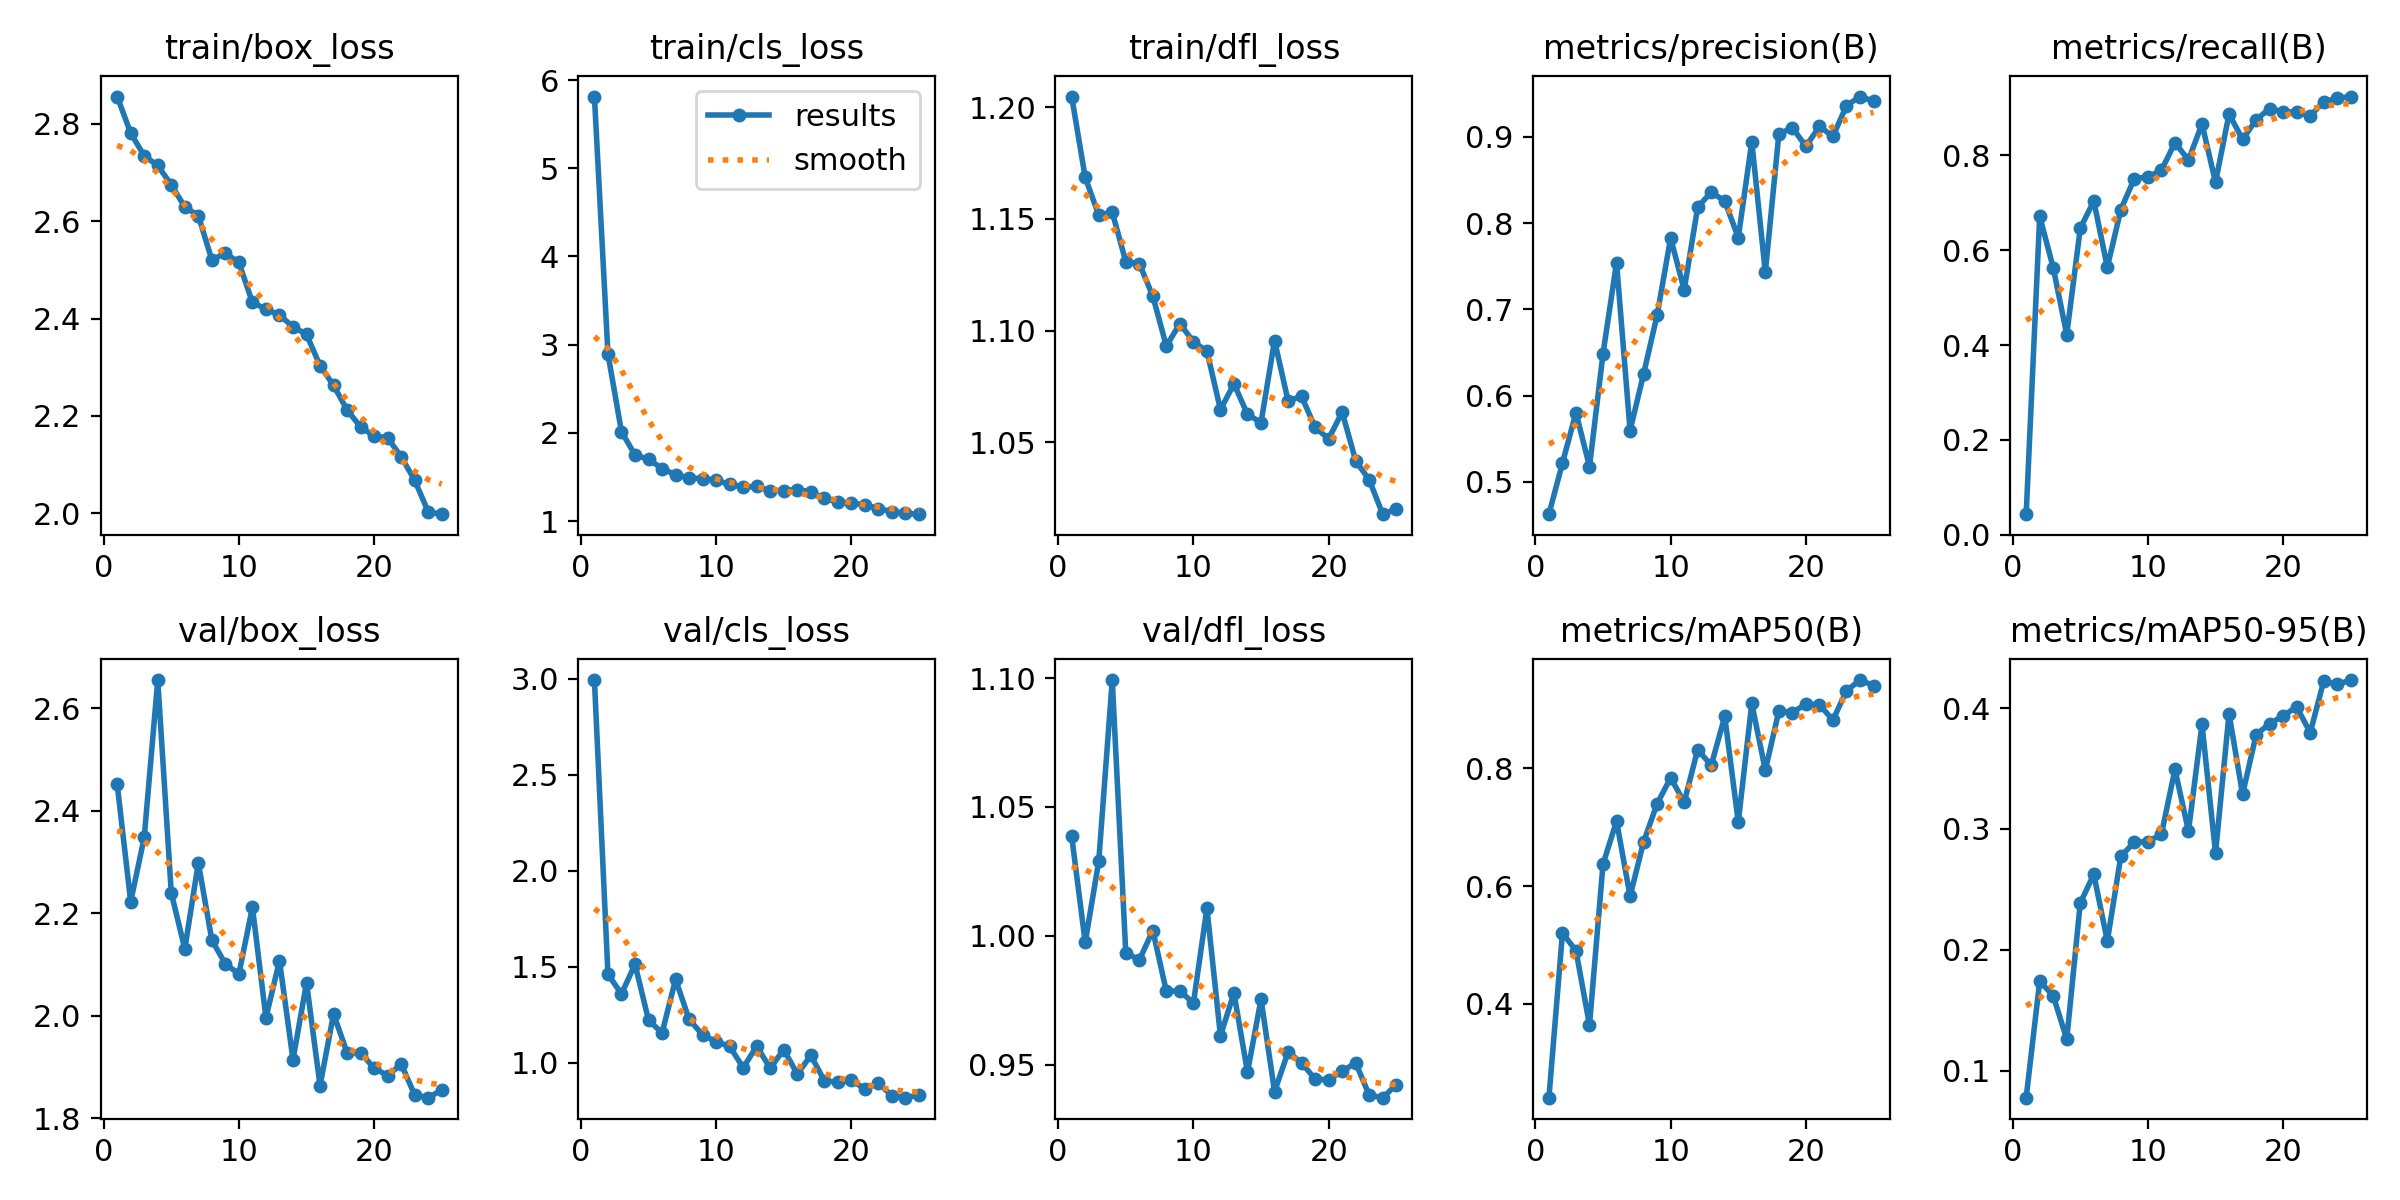

Source data for this figure (header and first rows):
epoch, time, train/box_loss, train/cls_loss, train/dfl_loss, metrics/precision(B), metrics/recall(B), metrics/mAP50(B), metrics/mAP50-95(B), val/box_loss, val/cls_loss, val/dfl_loss, lr/pg0, lr/pg1, lr/pg2
1, 110.5, 2.856, 5.813, 1.205, 0.4626, 0.04352, 0.2403, 0.07754, 2.452, 2.994, 1.039, 0.0006601, 0.0006601, 0.0006601
2, 243.5, 2.781, 2.895, 1.169, 0.5218, 0.6715, 0.5201, 0.1739, 2.222, 1.462, 0.9974, 0.001274, 0.001274, 0.001274
3, 368.9, 2.734, 2.014, 1.152, 0.5804, 0.5632, 0.49, 0.1619, 2.348, 1.359, 1.029, 0.001836, 0.001836, 0.001836
4, 471.8, 2.715, 1.75, 1.153, 0.5178, 0.4224, 0.3639, 0.1259, 2.655, 1.514, 1.099, 0.001762, 0.001762, 0.001762
5, 596, 2.675, 1.701, 1.131, 0.6487, 0.6462, 0.6372, 0.2386, 2.24, 1.223, 0.9934, 0.001683, 0.001683, 0.001683
6, 1062, 2.63, 1.596, 1.13, 0.7542, 0.704, 0.7104, 0.2624, 2.13, 1.156, 0.9906, 0.001604, 0.001604, 0.001604
7, 1122, 2.612, 1.524, 1.115, 0.5596, 0.5642, 0.5828, 0.2072, 2.298, 1.435, 1.002, 0.001525, 0.001525, 0.001525
8, 1182, 2.521, 1.49, 1.093, 0.6252, 0.6859, 0.6749, 0.2773, 2.147, 1.227, 0.9784, 0.001446, 0.001446, 0.001446
9, 1259, 2.534, 1.48, 1.103, 0.6935, 0.7514, 0.7399, 0.289, 2.101, 1.145, 0.9787, 0.001366, 0.001366, 0.001366
10, 1302, 2.515, 1.465, 1.095, 0.7829, 0.7545, 0.784, 0.2895, 2.081, 1.11, 0.9738, 0.001287, 0.001287, 0.001287
11, 1356, 2.433, 1.416, 1.091, 0.7228, 0.769, 0.7422, 0.2955, 2.211, 1.086, 1.011, 0.001208, 0.001208, 0.001208
12, 1427, 2.42, 1.384, 1.065, 0.8188, 0.8267, 0.8318, 0.3493, 1.996, 0.9748, 0.9612, 0.001129, 0.001129, 0.001129
13, 1526, 2.407, 1.393, 1.076, 0.8358, 0.7904, 0.8051, 0.2982, 2.107, 1.087, 0.9778, 0.00105, 0.00105, 0.00105
14, 1602, 2.383, 1.341, 1.062, 0.8258, 0.8664, 0.8881, 0.3866, 1.914, 0.972, 0.9471, 0.0009704, 0.0009704, 0.0009704
15, 1676, 2.368, 1.346, 1.059, 0.7832, 0.7434, 0.7086, 0.28, 2.064, 1.07, 0.9753, 0.0008912, 0.0008912, 0.0008912
16, 1770, 2.303, 1.357, 1.095, 0.8945, 0.8873, 0.9102, 0.3954, 1.863, 0.9414, 0.9395, 0.000812, 0.000812, 0.000812
17, 1825, 2.263, 1.332, 1.069, 0.7431, 0.8339, 0.7967, 0.3286, 2.003, 1.039, 0.9549, 0.0007328, 0.0007328, 0.0007328
18, 1879, 2.212, 1.257, 1.071, 0.9031, 0.8749, 0.8975, 0.3779, 1.928, 0.9071, 0.9507, 0.0006536, 0.0006536, 0.0006536
19, 1950, 2.177, 1.216, 1.057, 0.9109, 0.8989, 0.8946, 0.3871, 1.927, 0.899, 0.9444, 0.0005744, 0.0005744, 0.0005744
20, 2005, 2.159, 1.202, 1.052, 0.889, 0.8917, 0.9095, 0.3935, 1.897, 0.9098, 0.9441, 0.0004952, 0.0004952, 0.0004952
21, 2060, 2.155, 1.185, 1.063, 0.9123, 0.8917, 0.9078, 0.4011, 1.883, 0.8645, 0.9474, 0.000416, 0.000416, 0.000416
22, 2132, 2.116, 1.142, 1.042, 0.9006, 0.8834, 0.8822, 0.3795, 1.905, 0.8927, 0.9507, 0.0003368, 0.0003368, 0.0003368
23, 2187, 2.068, 1.108, 1.033, 0.9363, 0.9134, 0.9318, 0.4223, 1.845, 0.8291, 0.9382, 0.0002576, 0.0002576, 0.0002576
24, 2243, 2.003, 1.087, 1.018, 0.9469, 0.9206, 0.95, 0.4195, 1.84, 0.8187, 0.9372, 0.0001784, 0.0001784, 0.0001784
25, 2312, 1.998, 1.078, 1.02, 0.9415, 0.9242, 0.9407, 0.4232, 1.855, 0.8328, 0.9422, 9.92e-05, 9.92e-05, 9.92e-05
